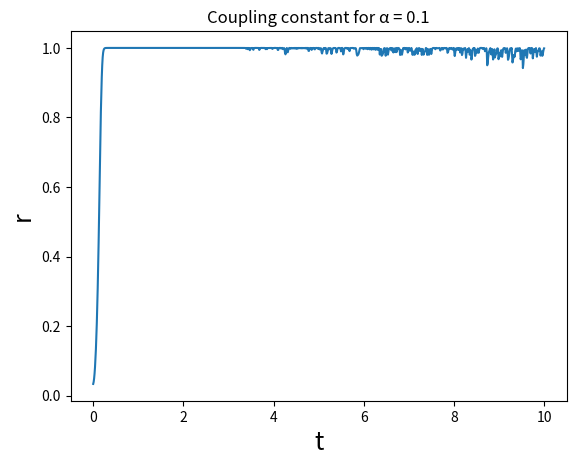

This chart was generated by the following Python code:
import numpy as np
import cmath
from scipy.integrate import solve_ivp
from matplotlib import pyplot as plt

# Parameters.
N = 100 # Number of oscillators. 
C = 2500 # Number of connections. 
K = 5000 # Coupling constant. 
seed = 2022 # Random seed. 
alpha = 0.1 # Phase shift. 

# Initialization.
rng = np.random.default_rng(seed=seed) # Generator. 
# Initial values of omega follow normal distribution with mean = 0 and sd = 1.
omega = rng.normal(loc=0, scale=1, size=N)
# Initial values of phi follow uniform distribution.
ic = rng.random(size=(N,)) * 2 * np.pi

# Initialize the network matrix. 
# Maybe change to list of tuples. Should be a lot quicker. Scrap?
A = np.zeros((N, N))
c = 0
while c < C:
    x = rng.integers(0, N)
    y = rng.integers(0, N)
    if A[x][y] != 1:
        A[x][y] = 1
        c += 1

def kuramoto_network_model(t, phi, N, K, C, omega, alpha):
    # Calculate one step in the Kuramoto model. 
    phidot = np.zeros(N)
    sum = np.zeros(N)
    for i in range(N):
        for j in range(N):
            sum[i] += A[i][j] * np.sin(phi[j] - phi[i] + alpha)
        phidot[i] = omega[i] + K/C * sum[i]
    return phidot

def kuramoto_network_model_2(t, phi, N, K, C, omega, alpha):
    # Calculate one step in the Kuramoto model. 
    phi_tile = np.tile(phi,(N, 1))
    sums = np.sum(A*np.sin(phi_tile.T - phi_tile + alpha), axis=0) # Is this phi_j - phi_i?
    phidot = omega + K/C*sums
    return phidot

# Simulation. 
t_end = 10 # Calculation terminates at t = t_end.
steps = 1000
t_eval = np.linspace(0, t_end, steps)
# Solve the initial value problem.
res = solve_ivp(fun=kuramoto_network_model_2, args=(N, K, C, omega, alpha,), y0=ic, 
                t_span=(0, t_end), t_eval=t_eval, atol=1e-6, rtol=1e-3)

# Prints. 
#print(A)
#print(res)

# Stolen code^TM.
t = res.t # history of time
theta_hist = res.y # history of theta
op_hist = np.exp(1j * res.y).sum(axis=0) / N # history of order parameter
r_hist = np.abs(op_hist) # history of r(t)
psi_hist = np.angle(op_hist) # history of Psi(t)

plt.plot(t,r_hist)
plt.xlabel('t',fontsize=18)
plt.ylabel('r',fontsize=18)
plt.title('Coupling constant for α = ' + str(alpha))
plt.show()
